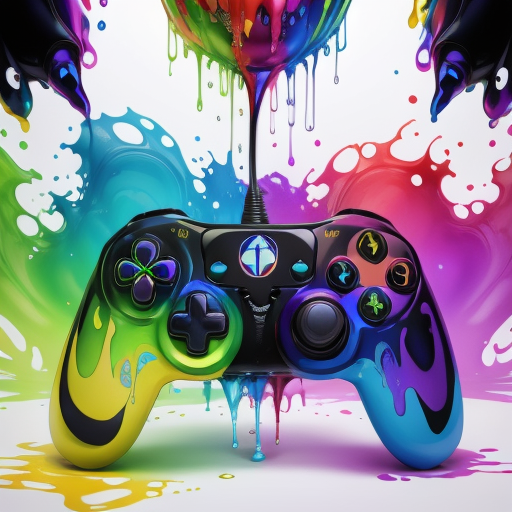
Generation parameters embedded in this image by AUTOMATIC1111 Stable Diffusion web UI or a fork of it (Forge, ...) (PNG 'parameters' text chunk):
Paint of a colorfull controller,
game controlller, controller,
(colorful:1.2), (colors:1.1),
paint, liquid, controller made of paint,
leaking, dripping,
masterpiece, art, professional,
<lora:Addams:0.9>, 
dripping colors, liquid matter, 
Negative prompt: score_9, score_8, aidxlv05_neg, bad-artist, FastNegative, EasyNegative, Worst quality, Low quality, Low res, Blurry, Jpeg artifacts, Grainy, CyberRealistic_Negative_Anime-neg easynegative
Steps: 30, Sampler: Euler a, Schedule type: Automatic, CFG scale: 4, Seed: 3032125804, Size: 512x512, Model hash: 879db523c3, Model: dreamshaper_8, Clip skip: 2, ENSD: 31337, Lora hashes: "Addams: 572e4494e4cf", TI hashes: "easynegative: c74b4e810b03", Downcast alphas_cumprod: True, Version: v1.10.1